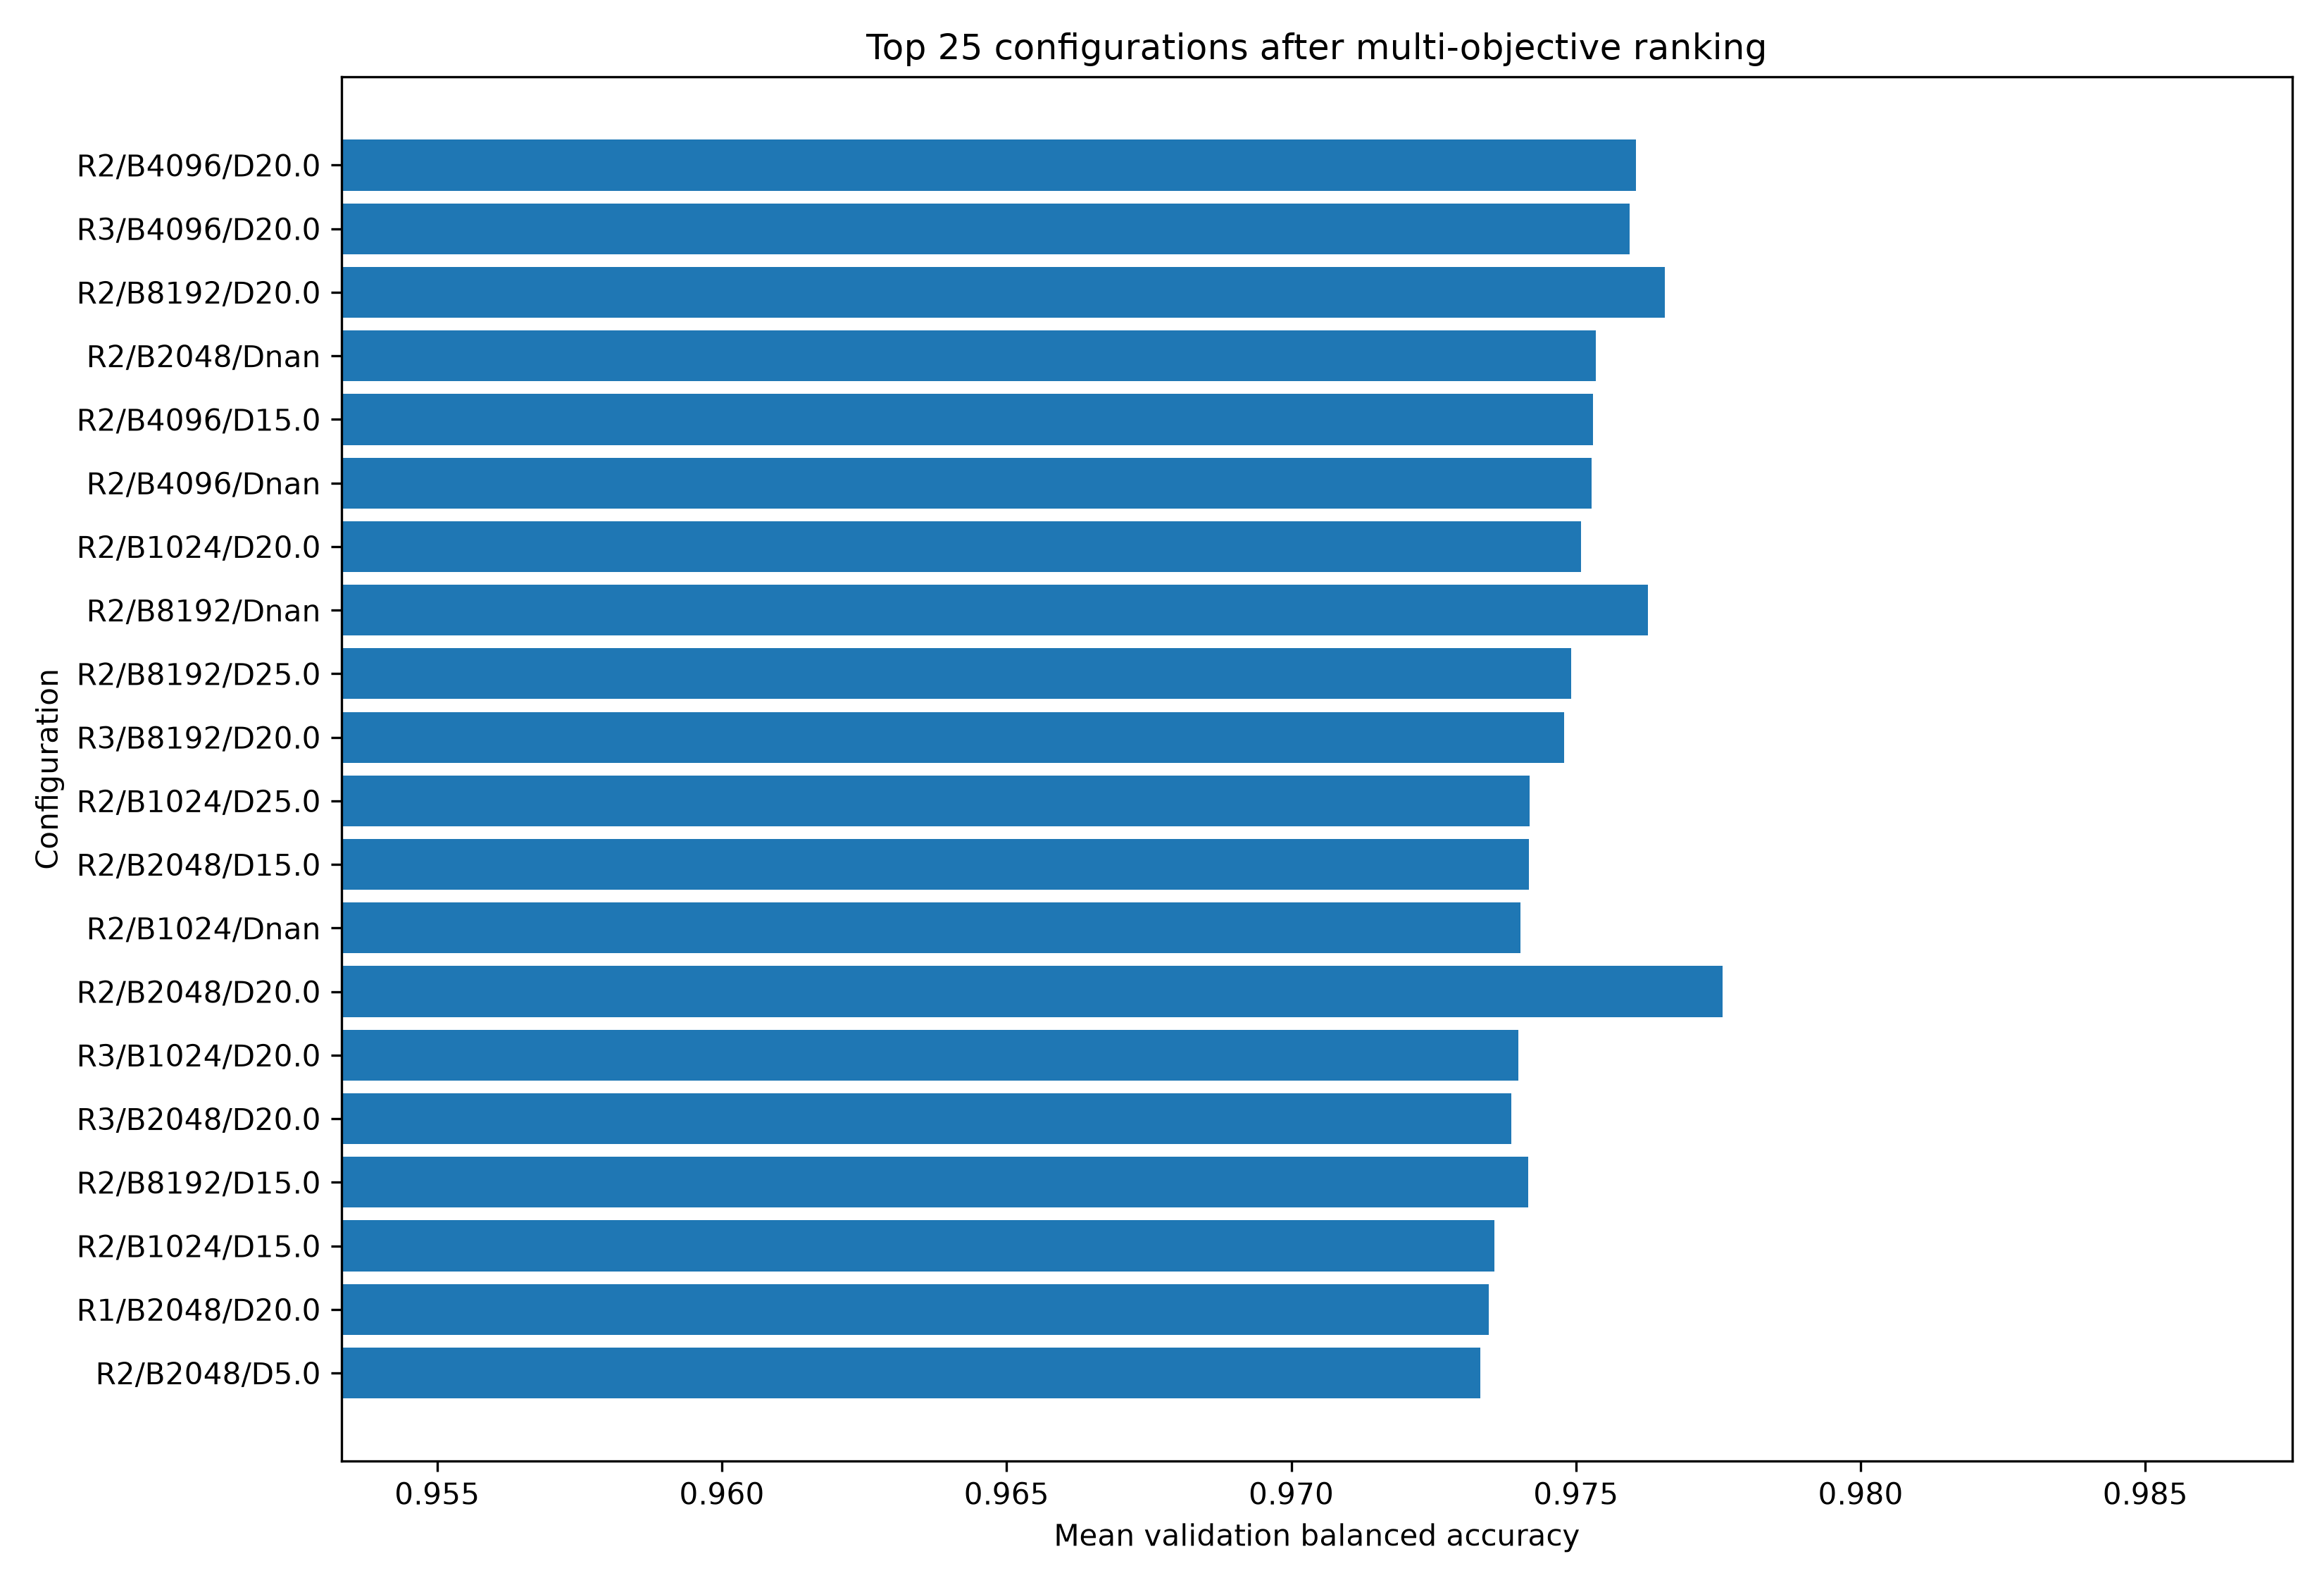

Source data for this figure (header and first rows):
multi_objective_rank, selected_by_ranking, pareto_optimal, eligible_under_gap_limit, radius, nbits, max_depth, min_samples_split, min_samples_leaf, criterion, max_features, ccp_alpha, mean_training_balanced_accuracy, sd_training_balanced_accuracy, mean_validation_balanced_accuracy, sd_validation_balanced_accuracy, mean_validation_mcc, sd_validation_mcc, mean_validation_roc_auc, sd_validation_roc_auc, mean_generalisation_gap, sd_generalisation_gap, mean_actual_depth, sd_actual_depth
1, True, True, True, 2, 2048, 20.0, 5, 1, gini, 0.5, 1e-05, 0.9939, 0.001692, 0.9776, 0.004999, 0.9452, 0.01112, 0.9814, 0.006001, 0.01632, 0.004765, 19.93, 0.2582
2, False, True, True, 2, 8192, 20.0, 5, 1, gini, 0.5, 1e-05, 0.9939, 0.001122, 0.9766, 0.005762, 0.9434, 0.01342, 0.9806, 0.007137, 0.01737, 0.005935, 20.0, 0.0
3, False, True, True, 2, 8192, , 2, 1, gini, 0.75, 0.001, 0.9816, 0.002319, 0.9763, 0.005512, 0.9417, 0.01361, 0.989, 0.005181, 0.005353, 0.006951, 12.73, 1.438
4, False, False, True, 2, 4096, 20.0, 5, 1, gini, 0.5, 1e-05, 0.9943, 0.001115, 0.976, 0.007392, 0.9436, 0.01495, 0.9792, 0.006514, 0.01825, 0.00733, 19.67, 0.8997
5, False, False, True, 3, 4096, 20.0, 5, 1, gini, 0.5, 1e-05, 0.9946, 0.001295, 0.9759, 0.00563, 0.9407, 0.01214, 0.9777, 0.00587, 0.01864, 0.005714, 20.0, 0.0
6, False, False, True, 2, 8192, 20.0, 10, 1, entropy, 0.5, 0.0001, 0.9908, 0.002179, 0.9754, 0.006672, 0.9481, 0.01222, 0.9849, 0.006228, 0.01545, 0.006327, 16.33, 2.16
7, False, False, True, 2, 2048, , 2, 1, gini, 0.75, 0.001, 0.9809, 0.003211, 0.9753, 0.006626, 0.9392, 0.01155, 0.986, 0.006706, 0.005603, 0.008318, 12.67, 1.447
8, False, False, True, 2, 4096, 15.0, 5, 2, log_loss, 0.5, 0.0, 0.9873, 0.002767, 0.9753, 0.007123, 0.9478, 0.01265, 0.9843, 0.005565, 0.01203, 0.007593, 14.73, 0.7988
9, False, False, True, 2, 4096, , 2, 1, gini, 0.75, 0.001, 0.9811, 0.002073, 0.9753, 0.005482, 0.9412, 0.01297, 0.988, 0.003897, 0.005829, 0.006656, 12.47, 1.506
10, False, False, True, 2, 1024, 20.0, 5, 1, gini, 0.5, 1e-05, 0.9936, 0.001363, 0.9751, 0.003679, 0.9423, 0.009632, 0.9798, 0.004721, 0.01853, 0.003427, 19.6, 1.121
11, False, False, True, 2, 8192, , 10, 1, log_loss, 0.75, 0.0005, 0.9908, 0.002149, 0.9749, 0.007121, 0.9463, 0.01395, 0.9841, 0.006194, 0.01587, 0.007637, 17.8, 2.651
12, False, False, True, 2, 8192, 25.0, 10, 1, entropy, 0.75, 5e-05, 0.9907, 0.002144, 0.9749, 0.007121, 0.9463, 0.01395, 0.984, 0.006218, 0.01582, 0.00767, 17.8, 2.651
13, False, False, True, 3, 8192, 20.0, 5, 1, gini, 0.5, 1e-05, 0.9944, 0.001208, 0.9748, 0.006429, 0.94, 0.0127, 0.9771, 0.005939, 0.01958, 0.006819, 19.53, 1.246
14, False, False, True, 2, 1024, 25.0, 10, 1, entropy, 0.75, 5e-05, 0.9912, 0.001412, 0.9742, 0.006737, 0.9463, 0.01215, 0.9827, 0.005152, 0.01706, 0.006911, 16.6, 1.92
15, False, False, True, 2, 2048, 15.0, 5, 2, log_loss, 0.5, 0.0, 0.9884, 0.001483, 0.9742, 0.008143, 0.9458, 0.01396, 0.9836, 0.005263, 0.01424, 0.008732, 14.67, 0.6172
16, False, False, True, 2, 8192, 15.0, 5, 2, log_loss, 0.5, 0.0, 0.989, 0.001994, 0.9742, 0.005379, 0.9452, 0.0142, 0.984, 0.005053, 0.01482, 0.006532, 14.93, 0.2582
17, False, False, True, 2, 1024, , 10, 1, log_loss, 0.75, 0.0005, 0.9914, 0.001508, 0.974, 0.006283, 0.9456, 0.01035, 0.9827, 0.005295, 0.01733, 0.006237, 16.53, 1.959
18, False, False, True, 2, 2048, 20.0, 10, 1, entropy, 0.5, 0.0001, 0.9902, 0.002154, 0.974, 0.01031, 0.9448, 0.01797, 0.9837, 0.006112, 0.01622, 0.01101, 17.53, 2.615
19, False, False, True, 3, 1024, 20.0, 5, 1, gini, 0.5, 1e-05, 0.995, 0.001104, 0.974, 0.005358, 0.9391, 0.0122, 0.9779, 0.006301, 0.02104, 0.005419, 19.6, 1.298
20, False, True, True, 2, 8192, 15.0, 50, 1, log_loss, 0.75, 1e-05, 0.979, 0.003164, 0.974, 0.006312, 0.9425, 0.01345, 0.9936, 0.004322, 0.004993, 0.006663, 12.6, 1.765
21, False, False, True, 3, 2048, 20.0, 5, 1, gini, 0.5, 1e-05, 0.9945, 0.001221, 0.9739, 0.005647, 0.9403, 0.01274, 0.9771, 0.00333, 0.02059, 0.005549, 19.73, 0.7988
22, False, False, True, 2, 8192, 15.0, 5, 2, entropy, 0.75, 0.0005, 0.9887, 0.00284, 0.9736, 0.008322, 0.9464, 0.0136, 0.9851, 0.00481, 0.01511, 0.008314, 14.93, 0.2582
23, False, False, True, 2, 1024, 15.0, 5, 2, log_loss, 0.5, 0.0, 0.9883, 0.002127, 0.9736, 0.007192, 0.9435, 0.01088, 0.9821, 0.004794, 0.01473, 0.006926, 14.87, 0.3519
24, False, False, True, 1, 2048, 20.0, 5, 1, gini, 0.5, 1e-05, 0.9915, 0.002655, 0.9735, 0.003157, 0.9414, 0.009653, 0.9798, 0.005058, 0.01806, 0.004821, 19.2, 1.207
25, False, True, True, 2, 2048, 5.0, 5, 5, gini, , 0.0, 0.9775, 0.00316, 0.9733, 0.005088, 0.9288, 0.01158, 0.985, 0.004047, 0.004161, 0.005512, 5.0, 0.0
